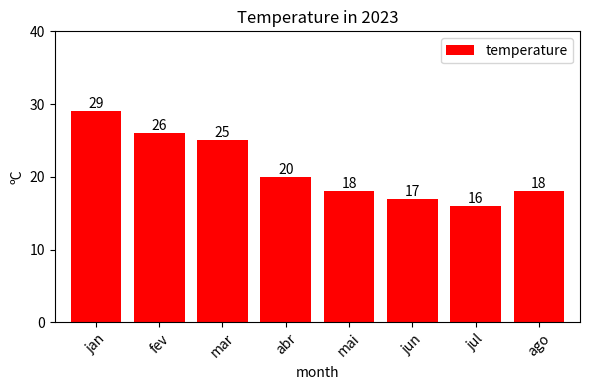

Recreate this plot in Python.
'''
[redacted]
Date: 20/07/25
Description: Using a example of the data frame to pratice with charts month and temperature
'''

#Importando bibliotecas
import pandas as pd
import matplotlib.pyplot as plt
import numpy as np


#criação do data frame
df = pd.DataFrame({
    'month': ['jan','fev','mar','abr','mai','jun','jul','ago'],
    'temperature': [29, 26, 25, 20, 18, 17, 16, 18]
 }
)

ax = df.plot(
    kind = 'bar', #estilo do gráfico
    figsize = (6,4), #tamanho do gráfico
    x = 'month', #eixo x
    y = 'temperature', #eixo y
    color = 'red', #cor da gráfico
    yticks = [0,10,20,30,40], #Intervalo do eixo y 
    ylim = [0, 40], #limit until 40
    xlabel = 'month', #lable x
    ylabel = 'ºC', #lable y
    title = 'Temperature in 2023', #title
    grid = False, #with grid
    rot = 45, #rotation
    width = 0.8 #large bar
)

# Adicionar os valores no topo de cada barra
for bar in ax.patches:
    ax.annotate(
        f'{bar.get_height()}', # Texto (valor da barra)
        (bar.get_x() + bar.get_width() / 2, bar.get_height()),  # Posição (x, y)
        ha = 'center',
        va = 'bottom',
        fontsize = 10,
        color = 'black'
    )
plt.tight_layout()
plt.show()
